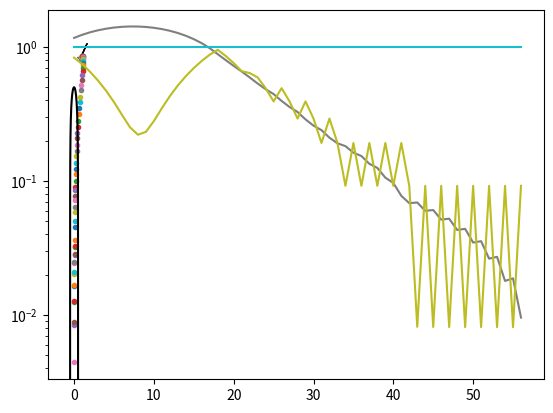

This chart was generated by the following Python code:
# -*- coding: utf-8 -*-
"""
Created on Mon Jun 13 16:26:21 2022

[redacted]
"""

import numpy as np
import matplotlib.pyplot as plt

#set beginning values
x = np.random.uniform(0.5,1, 2)
v = np.random.uniform(0,1, 2)
x0 = x
v0 = v
if np.linalg.norm(v) > 1.0:
    v = v/np.linalg.norm(v)

#plot the start
print("v = ", v)
plt.plot(x[0], x[1], '*')
plt.plot(0,0,'k*')
plt.arrow(x[0], x[1], v[0], v[1])#, arrowprops=dict(arrowstyle="->"))

a = -x / np.linalg.norm(x)

x_list = list()
v_list = list()
a_list = list()

x_list.append(np.linalg.norm(x))
v_list.append(np.linalg.norm(v))
a_list.append(np.linalg.norm(a))

print("a = ", a)

#setting some parameters
epsilon = 0.01
n_steps = 100
dt = 0.1

#loop over every timestep
for i in range(1, n_steps):
    #update v
    v0 = v
    v = v + a * dt
    if np.linalg.norm(v) > 1.0:
        v = v/np.linalg.norm(v)
        
    
    #take a step in space
    x0 = x
    x = x + v * dt
    x_list.append(np.linalg.norm(x))
    v_list.append(np.linalg.norm(v))
    a_list.append(np.linalg.norm(a))
    print("v = ", v)
    print("x = ", x)
    print("np.dot(-x, v) -np.linalg.norm(x)  * np.linalg.norm(v) = ", np.dot(-x, v) -np.linalg.norm(x)  * np.linalg.norm(v))
    # if np.abs(np.dot(-x, v) -np.linalg.norm(x)  * np.linalg.norm(v))< epsilon:
    #     a = -v/np.linalg.norm(v)
    #     print("BREAK")
    #     break
    #acceleration always goes to the origin
    # a = -x / np.linalg.norm(x)
    
    a = (v+x)#(x - x0 - v*(dt))/((dt)**2) * 2
    
    print("a = ", a)
    a = -a/np.linalg.norm(a)
    if np.linalg.norm(x) < 1/2:
        a = a/np.linalg.norm(a)
    plt.plot(x[0], x[1], '.')
    
    # #when to hit breaks
    # if np.linalg.norm(x) < 1/2:
    #     a = x / np.linalg.norm(x)
        
    #check if we are close enough to origin then stop
    if np.linalg.norm(x) < epsilon:
        print("DONE")
        break
    
# plt.xlim([-.1,.1])
# plt.ylim([-.1, .1])
    
# make the origin star on top
print("v = ", v)
plt.plot(0,0,'k*')

#plot circle 
angle = np.linspace( 0 , 2 * np.pi , 150 ) 

radius = 0.5
x = radius * np.cos( angle ) 
y = radius * np.sin( angle ) 

plt.plot( x, y, 'k' ) 

plt.show()
plt.semilogy(x_list)
plt.plot(v_list)
plt.plot(a_list)


    